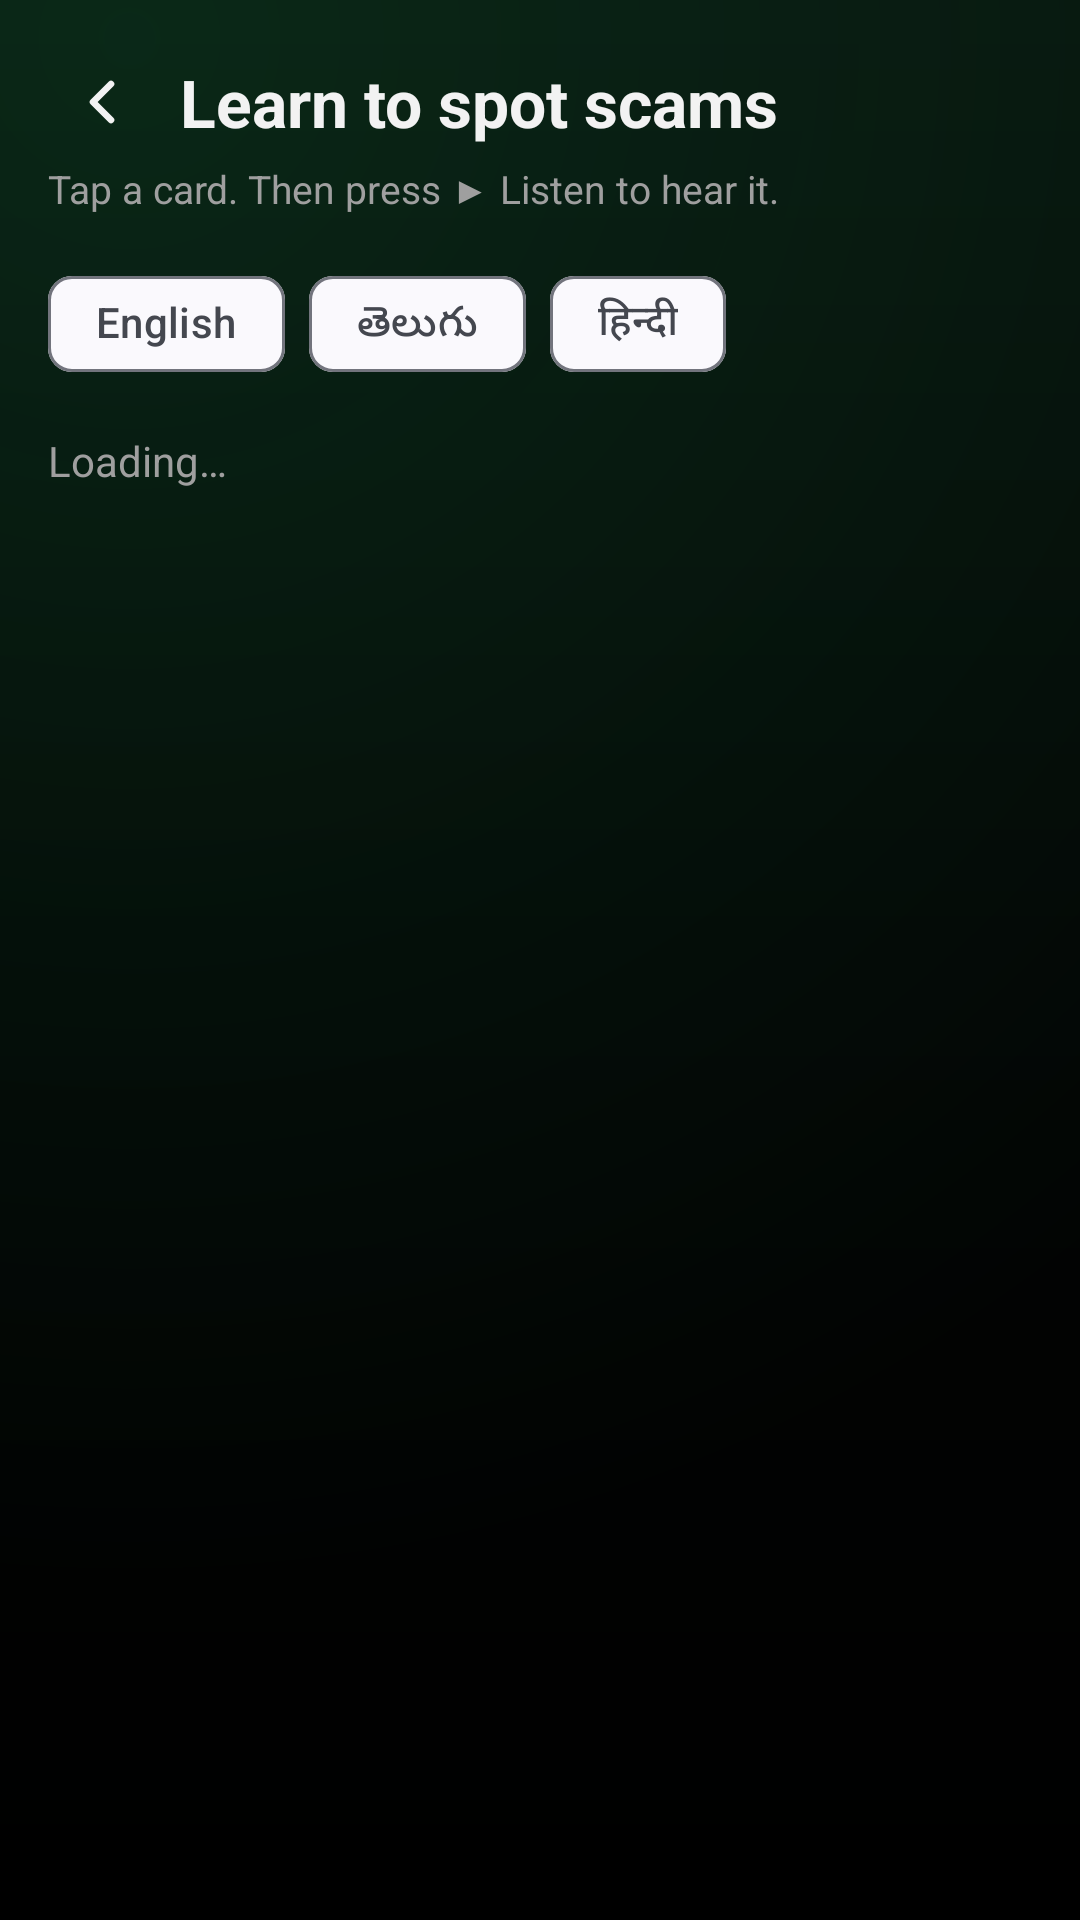

Layout XML and referenced resources for this Android screen:
<!-- AndroidManifest.xml: application theme Theme.CyberShield -->
<!-- res/layout/activity_education_list.xml -->
<?xml version="1.0" encoding="utf-8"?>
<LinearLayout xmlns:android="http://schemas.android.com/apk/res/android"
    xmlns:app="http://schemas.android.com/apk/res-auto"
    android:layout_width="match_parent"
    android:layout_height="match_parent"
    android:orientation="vertical"
    android:padding="16dp">

    <LinearLayout
        android:layout_width="match_parent"
        android:layout_height="wrap_content"
        android:orientation="horizontal"
        android:gravity="center_vertical">

        <ImageView
            android:id="@+id/btnBack"
            android:layout_width="36dp"
            android:layout_height="36dp"
            android:padding="6dp"
            android:src="@drawable/ic_back"
            app:tint="@color/text"
            android:background="?attr/selectableItemBackgroundBorderless"
            android:clickable="true"
            android:focusable="true"
            android:contentDescription="Back"
            android:layout_marginEnd="8dp" />

        <TextView
            android:layout_width="wrap_content"
            android:layout_height="wrap_content"
            android:text="Learn to spot scams"
            android:textColor="@color/text"
            android:textSize="22sp"
            android:textStyle="bold" />
    </LinearLayout>

    <TextView
        android:layout_width="match_parent"
        android:layout_height="wrap_content"
        android:layout_marginTop="2dp"
        android:textColor="@color/muted"
        android:textSize="13sp"
        android:text="Tap a card. Then press ▶ Listen to hear it." />

    <com.google.android.material.chip.ChipGroup
        android:id="@+id/langGroup"
        android:layout_width="match_parent"
        android:layout_height="wrap_content"
        android:layout_marginTop="12dp"
        app:singleSelection="true"
        app:selectionRequired="true">
        <com.google.android.material.chip.Chip android:id="@+id/langEn" style="@style/Widget.Material3.Chip.Filter" android:text="English" android:layout_width="wrap_content" android:layout_height="wrap_content"/>
        <com.google.android.material.chip.Chip android:id="@+id/langTe" style="@style/Widget.Material3.Chip.Filter" android:text="తెలుగు" android:layout_width="wrap_content" android:layout_height="wrap_content"/>
        <com.google.android.material.chip.Chip android:id="@+id/langHi" style="@style/Widget.Material3.Chip.Filter" android:text="हिन्दी" android:layout_width="wrap_content" android:layout_height="wrap_content"/>
    </com.google.android.material.chip.ChipGroup>

    <TextView
        android:id="@+id/empty"
        android:layout_width="match_parent"
        android:layout_height="wrap_content"
        android:layout_marginTop="12dp"
        android:textColor="@color/muted"
        android:text="Loading…" />

    <androidx.recyclerview.widget.RecyclerView
        android:id="@+id/list"
        android:layout_width="match_parent"
        android:layout_height="match_parent"
        android:layout_marginTop="8dp" />
</LinearLayout>
<!-- resources referenced by this layout -->
<resources>
  <color name="muted">#9F9F9F</color>
  <color name="text">#F2F2F2</color>
  <!-- drawable ic_back (drawable) -->
  <vector xmlns:android="http://schemas.android.com/apk/res/android"
      android:width="24dp"
      android:height="24dp"
      android:viewportWidth="24"
      android:viewportHeight="24">
      <path
          android:strokeColor="#FFFFFFFF"
          android:strokeWidth="2.2"
          android:strokeLineCap="round"
          android:strokeLineJoin="round"
          android:fillColor="#00000000"
          android:pathData="M15,18l-6,-6 6,-6" />
  </vector>
  <style name="Theme.CyberShield" parent="Theme.Material3.DynamicColors.DayNight.NoActionBar">
          <item name="colorPrimary">@color/sky</item>
          <item name="android:colorBackground">@color/ink</item>
          <item name="android:windowBackground">@drawable/bg_gradient</item>
          <item name="android:statusBarColor">@color/bg_b</item>
          <item name="android:navigationBarColor">@color/bg_c</item>
          <item name="android:windowLightStatusBar">false</item>
          <item name="windowActionBar">false</item>
          <item name="windowNoTitle">true</item>
          <item name="android:windowAnimationStyle">@style/SecureMeWindowAnim</item>
      </style>
  <color name="sky">#1BD671</color>
  <color name="ink">#050505</color>
  <!-- drawable bg_gradient (drawable) -->
  <?xml version="1.0" encoding="utf-8"?>
  <layer-list xmlns:android="http://schemas.android.com/apk/res/android">
      <item>
          <shape android:shape="rectangle">
              <gradient
                  android:type="linear"
                  android:angle="120"
                  android:startColor="@color/bg_a"
                  android:centerColor="@color/bg_b"
                  android:endColor="@color/bg_c" />
          </shape>
      </item>
      <item>
          <shape android:shape="rectangle">
              <gradient
                  android:type="radial"
                  android:gradientRadius="520dp"
                  android:centerX="0.12" android:centerY="0.02"
                  android:startColor="#1F1BD671"
                  android:endColor="#00000000" />
          </shape>
      </item>
  </layer-list>
  <color name="bg_b">#030504</color>
  <color name="bg_c">#000000</color>
  <style name="SecureMeWindowAnim" parent="@android:style/Animation.Activity">
          <item name="android:activityOpenEnterAnimation">@anim/screen_open_enter</item>
          <item name="android:activityOpenExitAnimation">@anim/screen_open_exit</item>
          <item name="android:activityCloseEnterAnimation">@anim/screen_close_enter</item>
          <item name="android:activityCloseExitAnimation">@anim/screen_close_exit</item>
      </style>
  <color name="bg_a">#07100B</color>
</resources>
